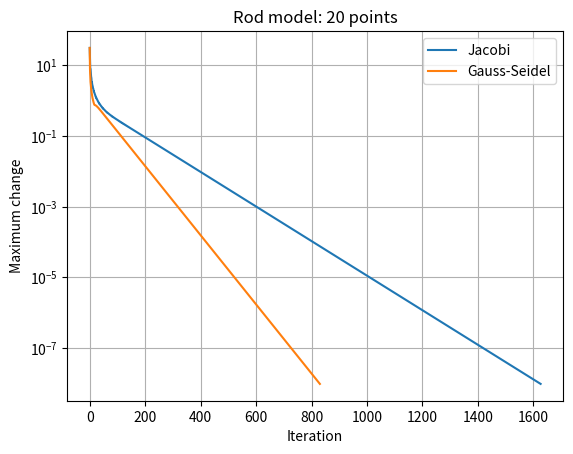

This chart was generated by the following Python code: (Note: this script raises an exception after producing the figure.)
import numpy as np
import matplotlib.pyplot as plt

def jacobi(A, b, tol=1e-8, max_iter=5000):
    D = np.diag(A); R = A - np.diagflat(D)
    x = np.zeros_like(b); errs = []
    for _ in range(max_iter):
        xn = (b - R @ x) / D
        e = np.linalg.norm(xn - x, ord=np.inf); errs.append(e)
        if e < tol: return xn, errs
        x = xn
    return x, errs

def gauss_seidel(A, b, tol=1e-8, max_iter=5000):
    x = np.zeros_like(b); errs = []
    for _ in range(max_iter):
        old = x.copy()
        for i in range(len(b)):
            x[i] = (b[i] - A[i, :i] @ x[:i] - A[i, i+1:] @ old[i+1:]) / A[i, i]
        e = np.linalg.norm(x - old, ord=np.inf); errs.append(e)
        if e < tol: return x, errs
    return x, errs

def rod(n, left, right):
    A = 2*np.eye(n) - np.eye(n, k=1) - np.eye(n, k=-1)
    b = np.zeros(n); b[0] = left; b[-1] = right
    return A, b

# ---------- PART C: change boundaries (100,20 -> 80,40) and the tolerance ----------
A, b = rod(5, 80., 40.)
xj, ej = jacobi(A, b); xg, eg = gauss_seidel(A, b)
print("PART C - boundaries 80 C and 40 C, tol=1e-8")
print("Direct   :", np.round(np.linalg.solve(A, b), 4))
print("Jacobi   :", np.round(xj, 4), "iterations:", len(ej))
print("GaussSeid:", np.round(xg, 4), "iterations:", len(eg))
_, ej4 = jacobi(A, b, tol=1e-4)
print("Jacobi iterations with looser tol=1e-4:", len(ej4))

# ---------- PART E: new real-world case ----------
# Assumption: a metal rod with 20 interior points, one end heated to 60 C, other end at 30 C.
A, b = rod(20, 60., 30.)
xj, ej = jacobi(A, b); xg, eg = gauss_seidel(A, b)
exact = np.linalg.solve(A, b)
print("\nPART E - 20-point rod (60 C to 30 C)")
print("Jacobi iterations:", len(ej), "| Gauss-Seidel iterations:", len(eg))
print("Max difference from direct solution (Jacobi, GS):", np.max(np.abs(xj-exact)), np.max(np.abs(xg-exact)))
print("Temperatures at points 1, 10, 20:", np.round(exact[[0, 9, 19]], 3))
plt.semilogy(ej, label="Jacobi"); plt.semilogy(eg, label="Gauss-Seidel")
plt.xlabel("Iteration"); plt.ylabel("Maximum change"); plt.title("Rod model: 20 points")
plt.legend(); plt.grid(True); plt.savefig("../images/task_08_modified.png", dpi=120)
